Run: headless pygame with SDL's dummy video driver; simulated clock (each Clock.tick advances the game by its frame time, no real sleeping); random seed 0; keys injected as events and as key.get_pressed() state; no mouse input; restart key R tapped at the start of phases 3 and 4.
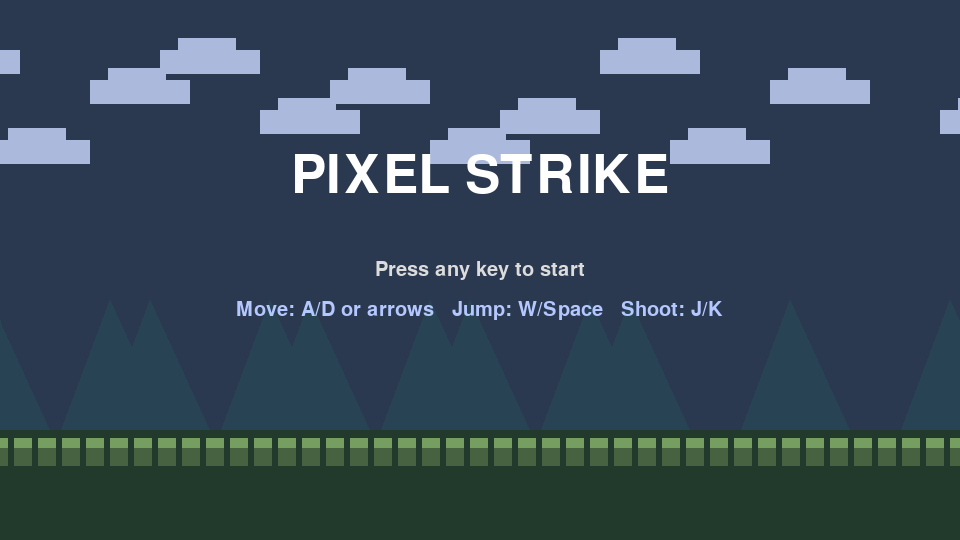
Frame 1 of 4 · flips 1–60 · no input
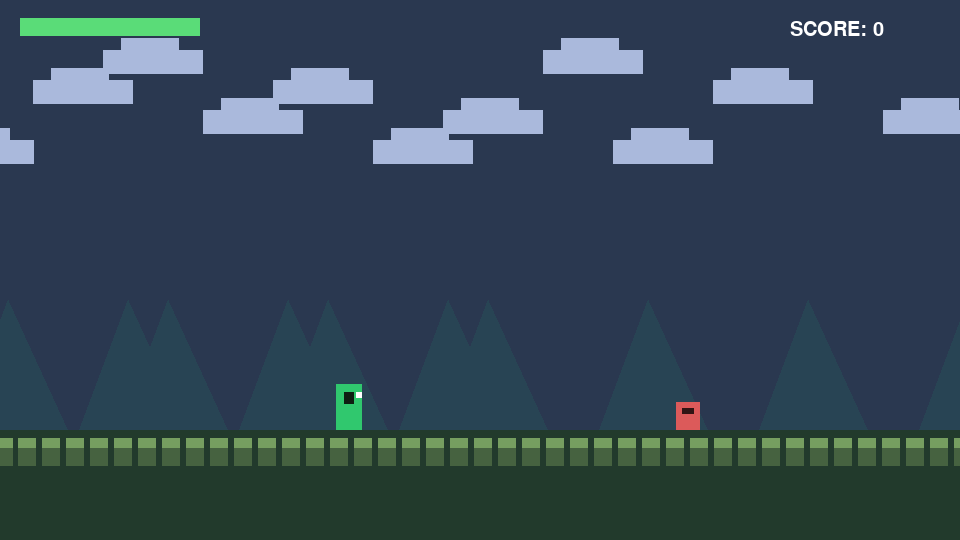
Frame 2 of 4 · flips 61–180 · tapped SPACE, RETURN · held RIGHT (→), D
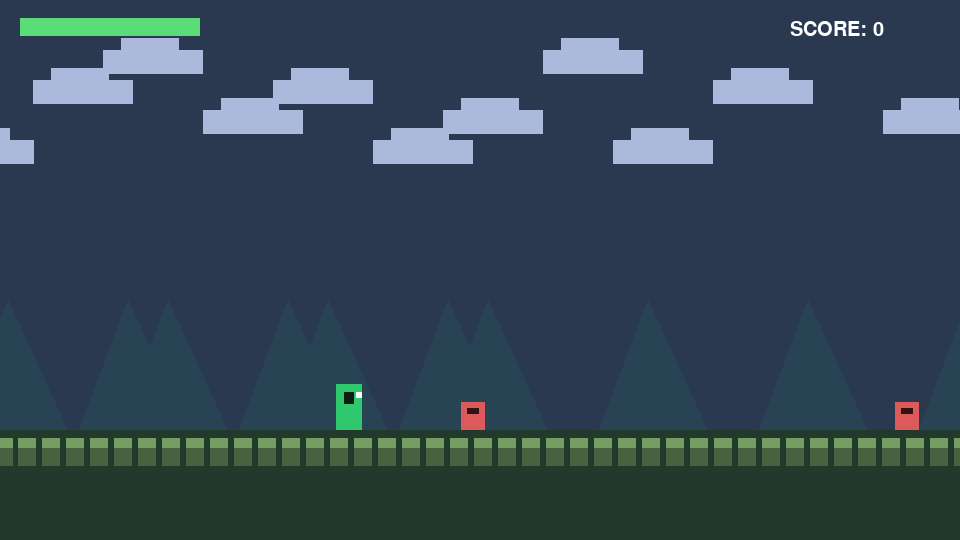
Frame 3 of 4 · flips 181–300 · tapped R · held DOWN (↓), S
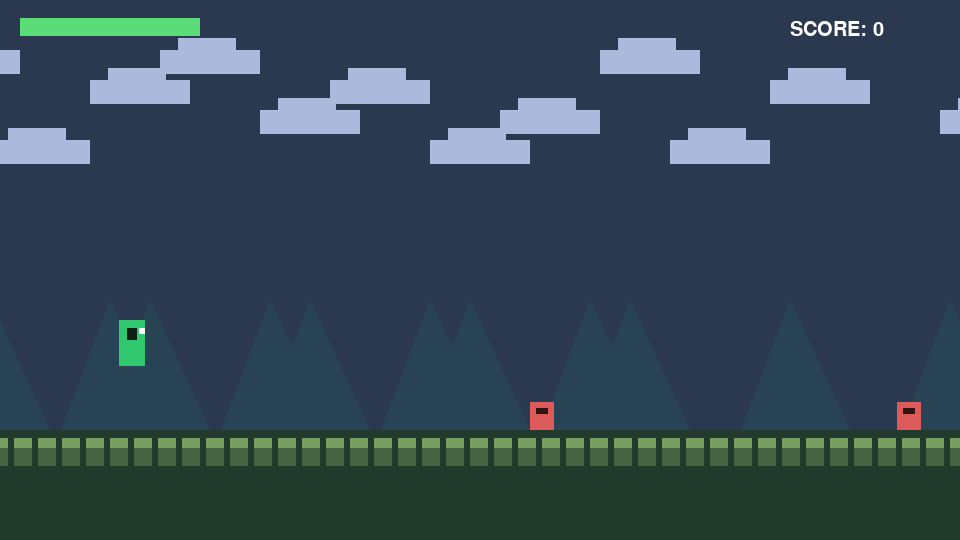
Frame 4 of 4 · flips 301–420 · tapped R · held LEFT (←), A, UP (↑), W

The pygame program that drew these frames:

import math
import random
import sys

import pygame


WIDTH = 960
HEIGHT = 540
GROUND_Y = 430
PLAYER_SPEED = 260
GRAVITY = 1800
JUMP_FORCE = 620
BULLET_SPEED = 700
ENEMY_SPEED = 110
MAX_WORLD_X = 3600


class Player:
    def __init__(self, x, y):
        self.x = x
        self.y = y
        self.w = 26
        self.h = 46
        self.vx = 0
        self.vy = 0
        self.on_ground = False
        self.facing = 1
        self.fire_cooldown = 0.0
        self.health = 100
        self.invuln = 0.0

    def update(self, dt, keys):
        self.vx = 0
        if keys[pygame.K_a] or keys[pygame.K_LEFT]:
            self.vx -= PLAYER_SPEED
            self.facing = -1
        if keys[pygame.K_d] or keys[pygame.K_RIGHT]:
            self.vx += PLAYER_SPEED
            self.facing = 1

        if (keys[pygame.K_w] or keys[pygame.K_UP] or keys[pygame.K_SPACE]) and self.on_ground:
            self.vy = -JUMP_FORCE
            self.on_ground = False

        self.vy += GRAVITY * dt
        self.x += self.vx * dt
        self.y += self.vy * dt

        if self.y + self.h >= GROUND_Y:
            self.y = GROUND_Y - self.h
            self.vy = 0
            self.on_ground = True
        else:
            self.on_ground = False

        self.x = max(40, min(self.x, MAX_WORLD_X - 40))
        self.fire_cooldown = max(0.0, self.fire_cooldown - dt)
        self.invuln = max(0.0, self.invuln - dt)

    def shoot(self, bullets):
        if self.fire_cooldown > 0:
            return
        self.fire_cooldown = 0.12
        offset_x = self.x + self.w / 2 + self.facing * 18
        offset_y = self.y + self.h / 2 - 8
        bullets.append({
            "x": offset_x,
            "y": offset_y,
            "w": 12,
            "h": 5,
            "vx": self.facing * BULLET_SPEED,
            "vy": 0,
            "life": 1.1,
            "color": (245, 240, 95),
        })

    def draw(self, screen, camera_x):
        px = self.x - camera_x
        rect = pygame.Rect(px, self.y, self.w, self.h)
        if self.invuln > 0 and math.sin(pygame.time.get_ticks() / 50) > 0:
            color = (220, 220, 255)
        else:
            color = (48, 200, 110)
        pygame.draw.rect(screen, color, rect)
        pygame.draw.rect(screen, (15, 30, 18), (px + 8, self.y + 8, 10, 12))
        pygame.draw.rect(screen, (255, 255, 255), (px + self.w - 6, self.y + 8, 6, 6))


class Enemy:
    def __init__(self, x, y, kind):
        self.x = x
        self.y = y
        self.kind = kind
        self.w = 24 if kind == "walker" else 22
        self.h = 28 if kind == "walker" else 22
        self.vx = -(ENEMY_SPEED + random.random() * 40)
        self.health = 2 if kind == "walker" else 1
        self.bounce = random.random() * math.pi * 2

    def update(self, dt, player):
        if self.kind == "walker":
            self.x += self.vx * dt
            self.y = GROUND_Y - self.h
            if self.x < player.x - 140:
                self.vx = -self.vx
        else:
            self.x += self.vx * dt
            self.y = GROUND_Y - 120 + math.sin(self.bounce + pygame.time.get_ticks() / 180.0) * 26

    def draw(self, screen, camera_x):
        px = self.x - camera_x
        color = (220, 90, 90) if self.kind == "walker" else (220, 150, 80)
        pygame.draw.rect(screen, color, pygame.Rect(px, self.y, self.w, self.h))
        pygame.draw.rect(screen, (50, 20, 20), (px + 6, self.y + 6, 6, 6))
        pygame.draw.rect(screen, (50, 20, 20), (px + self.w - 12, self.y + 6, 6, 6))


class Explosion:
    def __init__(self, x, y, color):
        self.x = x
        self.y = y
        self.color = color
        self.life = 0.6
        self.particles = []
        for _ in range(12):
            angle = random.random() * math.tau
            speed = random.random() * 130 + 40
            self.particles.append({
                "x": x,
                "y": y,
                "vx": math.cos(angle) * speed,
                "vy": math.sin(angle) * speed,
                "size": random.randint(2, 5),
            })

    def update(self, dt):
        self.life -= dt
        for p in self.particles:
            p["x"] += p["vx"] * dt
            p["y"] += p["vy"] * dt
            p["vy"] += 220 * dt

    def draw(self, screen, camera_x):
        for p in self.particles:
            pygame.draw.rect(screen, self.color, (p["x"] - camera_x, p["y"], p["size"], p["size"]))


class Game:
    def __init__(self):
        pygame.init()
        self.screen = pygame.display.set_mode((WIDTH, HEIGHT))
        pygame.display.set_caption("Pixel Strike")
        self.clock = pygame.time.Clock()
        self.font = pygame.font.Font(None, 30)
        self.big_font = pygame.font.Font(None, 78)
        self.running = True
        self.started = False
        self.game_over = False
        self.score = 0
        self.camera_x = 0

        self.player = Player(120, GROUND_Y - 46)
        self.bullets = []
        self.enemies = []
        self.explosions = []
        self.spawn_timer = 0.7

    def reset(self):
        self.score = 0
        self.player = Player(120, GROUND_Y - 46)
        self.bullets = []
        self.enemies = []
        self.explosions = []
        self.spawn_timer = 0.7
        self.camera_x = 0
        self.game_over = False
        self.started = True

    def spawn_enemy(self):
        kind = random.choice(["walker", "walker", "flyer"])
        x = min(MAX_WORLD_X - 80, self.camera_x + WIDTH + random.randint(30, 180))
        y = GROUND_Y - 30 if kind == "walker" else GROUND_Y - 120
        self.enemies.append(Enemy(x, y, kind))

    def handle_events(self):
        for event in pygame.event.get():
            if event.type == pygame.QUIT:
                self.running = False
            elif event.type == pygame.KEYDOWN and event.key == pygame.K_ESCAPE:
                self.running = False
            elif event.type == pygame.KEYDOWN and not self.started:
                self.reset()
            elif event.type == pygame.KEYDOWN and self.game_over and event.key == pygame.K_r:
                self.reset()

    def update(self, dt):
        keys = pygame.key.get_pressed()
        if not self.started:
            return

        if self.game_over:
            return

        self.player.update(dt, keys)
        if keys[pygame.K_j] or keys[pygame.K_k]:
            self.player.shoot(self.bullets)

        self.camera_x = max(0, min(self.player.x - WIDTH * 0.35, MAX_WORLD_X - WIDTH))

        self.spawn_timer -= dt
        if self.spawn_timer <= 0:
            self.spawn_enemy()
            self.spawn_timer = max(0.5, 1.8 - self.score / 180.0)

        for bullet in self.bullets[:]:
            bullet["x"] += bullet["vx"] * dt
            bullet["y"] += bullet["vy"] * dt
            bullet["life"] -= dt
            if bullet["life"] <= 0 or bullet["x"] < -50 or bullet["x"] > MAX_WORLD_X + 50:
                self.bullets.remove(bullet)

        for enemy in self.enemies[:]:
            enemy.update(dt, self.player)
            if enemy.x < -40:
                self.enemies.remove(enemy)
                continue

            if enemy.x < self.player.x + self.player.w and enemy.x + enemy.w > self.player.x:
                if enemy.y < self.player.y + self.player.h and enemy.y + enemy.h > self.player.y:
                    if self.player.invuln <= 0:
                        self.player.health -= 15
                        self.player.invuln = 1.0
                        self.explosions.append(Explosion(self.player.x + self.player.w / 2, self.player.y + self.player.h / 2, (255, 70, 70)))
                        if self.player.health <= 0:
                            self.game_over = True

        for bullet in self.bullets[:]:
            for enemy in self.enemies[:]:
                if bullet["x"] < enemy.x + enemy.w and bullet["x"] + bullet["w"] > enemy.x:
                    if bullet["y"] < enemy.y + enemy.h and bullet["y"] + bullet["h"] > enemy.y:
                        self.bullets.remove(bullet)
                        enemy.health -= 1
                        self.explosions.append(Explosion(enemy.x + enemy.w / 2, enemy.y + enemy.h / 2, (255, 190, 50)))
                        if enemy.health <= 0:
                            self.enemies.remove(enemy)
                            self.score += 10
                        break

        for explosion in self.explosions[:]:
            explosion.update(dt)
            if explosion.life <= 0:
                self.explosions.remove(explosion)

    def draw_background(self):
        self.screen.fill((12, 18, 32))
        for i in range(0, 5):
            color = (18 + i * 6, 24 + i * 8, 40 + i * 10)
            pygame.draw.rect(self.screen, color, (0, 0, WIDTH, HEIGHT))

        for i in range(12):
            cloud_x = (i * 170 - self.camera_x * 0.2) % (WIDTH + 160) - 80
            cloud_y = 50 + (i % 4) * 30
            pygame.draw.rect(self.screen, (170, 185, 220), (cloud_x, cloud_y, 100, 24))
            pygame.draw.rect(self.screen, (170, 185, 220), (cloud_x + 18, cloud_y - 12, 58, 24))

        for i in range(12):
            hill_offset = (i * 160 - self.camera_x * 0.5) % (WIDTH + 200) - 100
            pygame.draw.polygon(self.screen, (40, 68, 84), [(hill_offset, HEIGHT), (hill_offset + 90, 300), (hill_offset + 200, HEIGHT)])

        ground_top = GROUND_Y
        pygame.draw.rect(self.screen, (34, 58, 44), (0, ground_top, WIDTH, HEIGHT - ground_top))
        for x in range(-10, WIDTH + 20, 24):
            pixel_x = x - (self.camera_x % 24)
            pygame.draw.rect(self.screen, (70, 98, 64), (pixel_x, ground_top + 18, 18, 18))
            pygame.draw.rect(self.screen, (118, 158, 96), (pixel_x, ground_top + 8, 18, 10))

    def draw_hud(self):
        health_bar = pygame.Rect(20, 18, 180, 18)
        pygame.draw.rect(self.screen, (40, 40, 40), health_bar)
        inner = pygame.Rect(20, 18, 180 * max(0, self.player.health / 100), 18)
        pygame.draw.rect(self.screen, (90, 220, 120), inner)
        score_surf = self.font.render(f"SCORE: {self.score}", True, (255, 255, 255))
        self.screen.blit(score_surf, (WIDTH - 170, 20))

    def draw_title_screen(self):
        title = self.big_font.render("PIXEL STRIKE", True, (255, 255, 255))
        subtitle = self.font.render("Press any key to start", True, (220, 220, 220))
        tip = self.font.render("Move: A/D or arrows   Jump: W/Space   Shoot: J/K", True, (180, 200, 255))
        self.screen.blit(title, (WIDTH / 2 - title.get_width() / 2, 150))
        self.screen.blit(subtitle, (WIDTH / 2 - subtitle.get_width() / 2, 260))
        self.screen.blit(tip, (WIDTH / 2 - tip.get_width() / 2, 300))

    def draw_game_over(self):
        overlay = pygame.Surface((WIDTH, HEIGHT), pygame.SRCALPHA)
        overlay.fill((20, 20, 20, 160))
        self.screen.blit(overlay, (0, 0))
        text = self.big_font.render("MISSION FAILED", True, (255, 120, 120))
        help_text = self.font.render("Press R to restart", True, (255, 255, 255))
        self.screen.blit(text, (WIDTH / 2 - text.get_width() / 2, 180))
        self.screen.blit(help_text, (WIDTH / 2 - help_text.get_width() / 2, 260))

    def draw(self):
        self.draw_background()

        if not self.started:
            self.draw_title_screen()
            pygame.display.flip()
            return

        for explosion in self.explosions:
            explosion.draw(self.screen, self.camera_x)

        for enemy in self.enemies:
            enemy.draw(self.screen, self.camera_x)

        for bullet in self.bullets:
            pygame.draw.rect(self.screen, bullet["color"], (bullet["x"] - self.camera_x, bullet["y"], bullet["w"], bullet["h"]))

        self.player.draw(self.screen, self.camera_x)
        self.draw_hud()

        if self.game_over:
            self.draw_game_over()

    def run(self):
        while self.running:
            dt = self.clock.tick(60) / 1000.0
            self.handle_events()
            self.update(dt)
            self.draw()
            pygame.display.flip()

        pygame.quit()
        sys.exit()


if __name__ == "__main__":
    Game().run()


"""
Classic Contra-inspired side-scroller playground.
"""
